Run: headless pygame with SDL's dummy video driver; simulated clock (each Clock.tick advances the game by its frame time, no real sleeping); random seed 0; keys injected as events and as key.get_pressed() state; no mouse input.
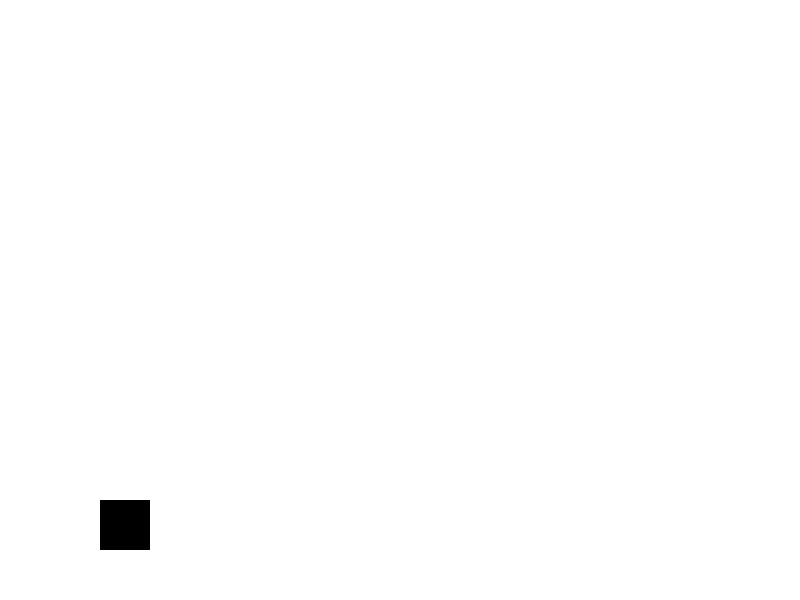
Frame 1 of 4 · flips 1–60 · no input
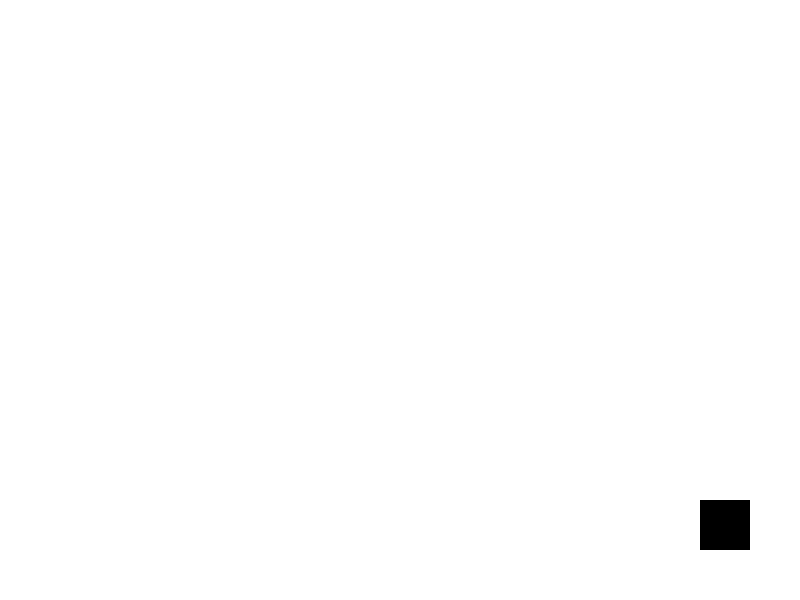
Frame 2 of 4 · flips 61–180 · tapped SPACE, RETURN · held RIGHT (→), D
Frame 3 of 4 · flips 181–300 · held DOWN (↓), S · screen unchanged from frame 2, image omitted
Frame 4 of 4 · flips 301–420 · held LEFT (←), A, UP (↑), W · screen same as frame 1, image omitted

The pygame program that drew these frames:

import pygame
import sys

# Инициализация Pygame
pygame.init()

# Настройки экрана
WIDTH, HEIGHT = 800, 600
screen = pygame.display.set_mode((WIDTH, HEIGHT))
pygame.display.set_caption("Echo's Journey")

# Цвета
WHITE = (255, 255, 255)
BLACK = (0, 0, 0)

# Игрок
player_pos = [100, 500]
player_size = 50
player_speed = 5

# Главный игровой цикл
while True:
    for event in pygame.event.get():
        if event.type == pygame.QUIT:
            pygame.quit()
            sys.exit()

    keys = pygame.key.get_pressed()
    if keys[pygame.K_LEFT]:
        player_pos[0] -= player_speed
    if keys[pygame.K_RIGHT]:
        player_pos[0] += player_speed
    # if keys[pygame.K_UP]:
    #     player_pos[1] -= player_speed
    # if keys[pygame.K_DOWN]:
    #     player_pos[1] += player_speed

    # Обновление экрана
    screen.fill(WHITE)
    pygame.draw.rect(screen, BLACK, (*player_pos, player_size, player_size))
    pygame.display.flip()
    pygame.time.Clock().tick(30)
